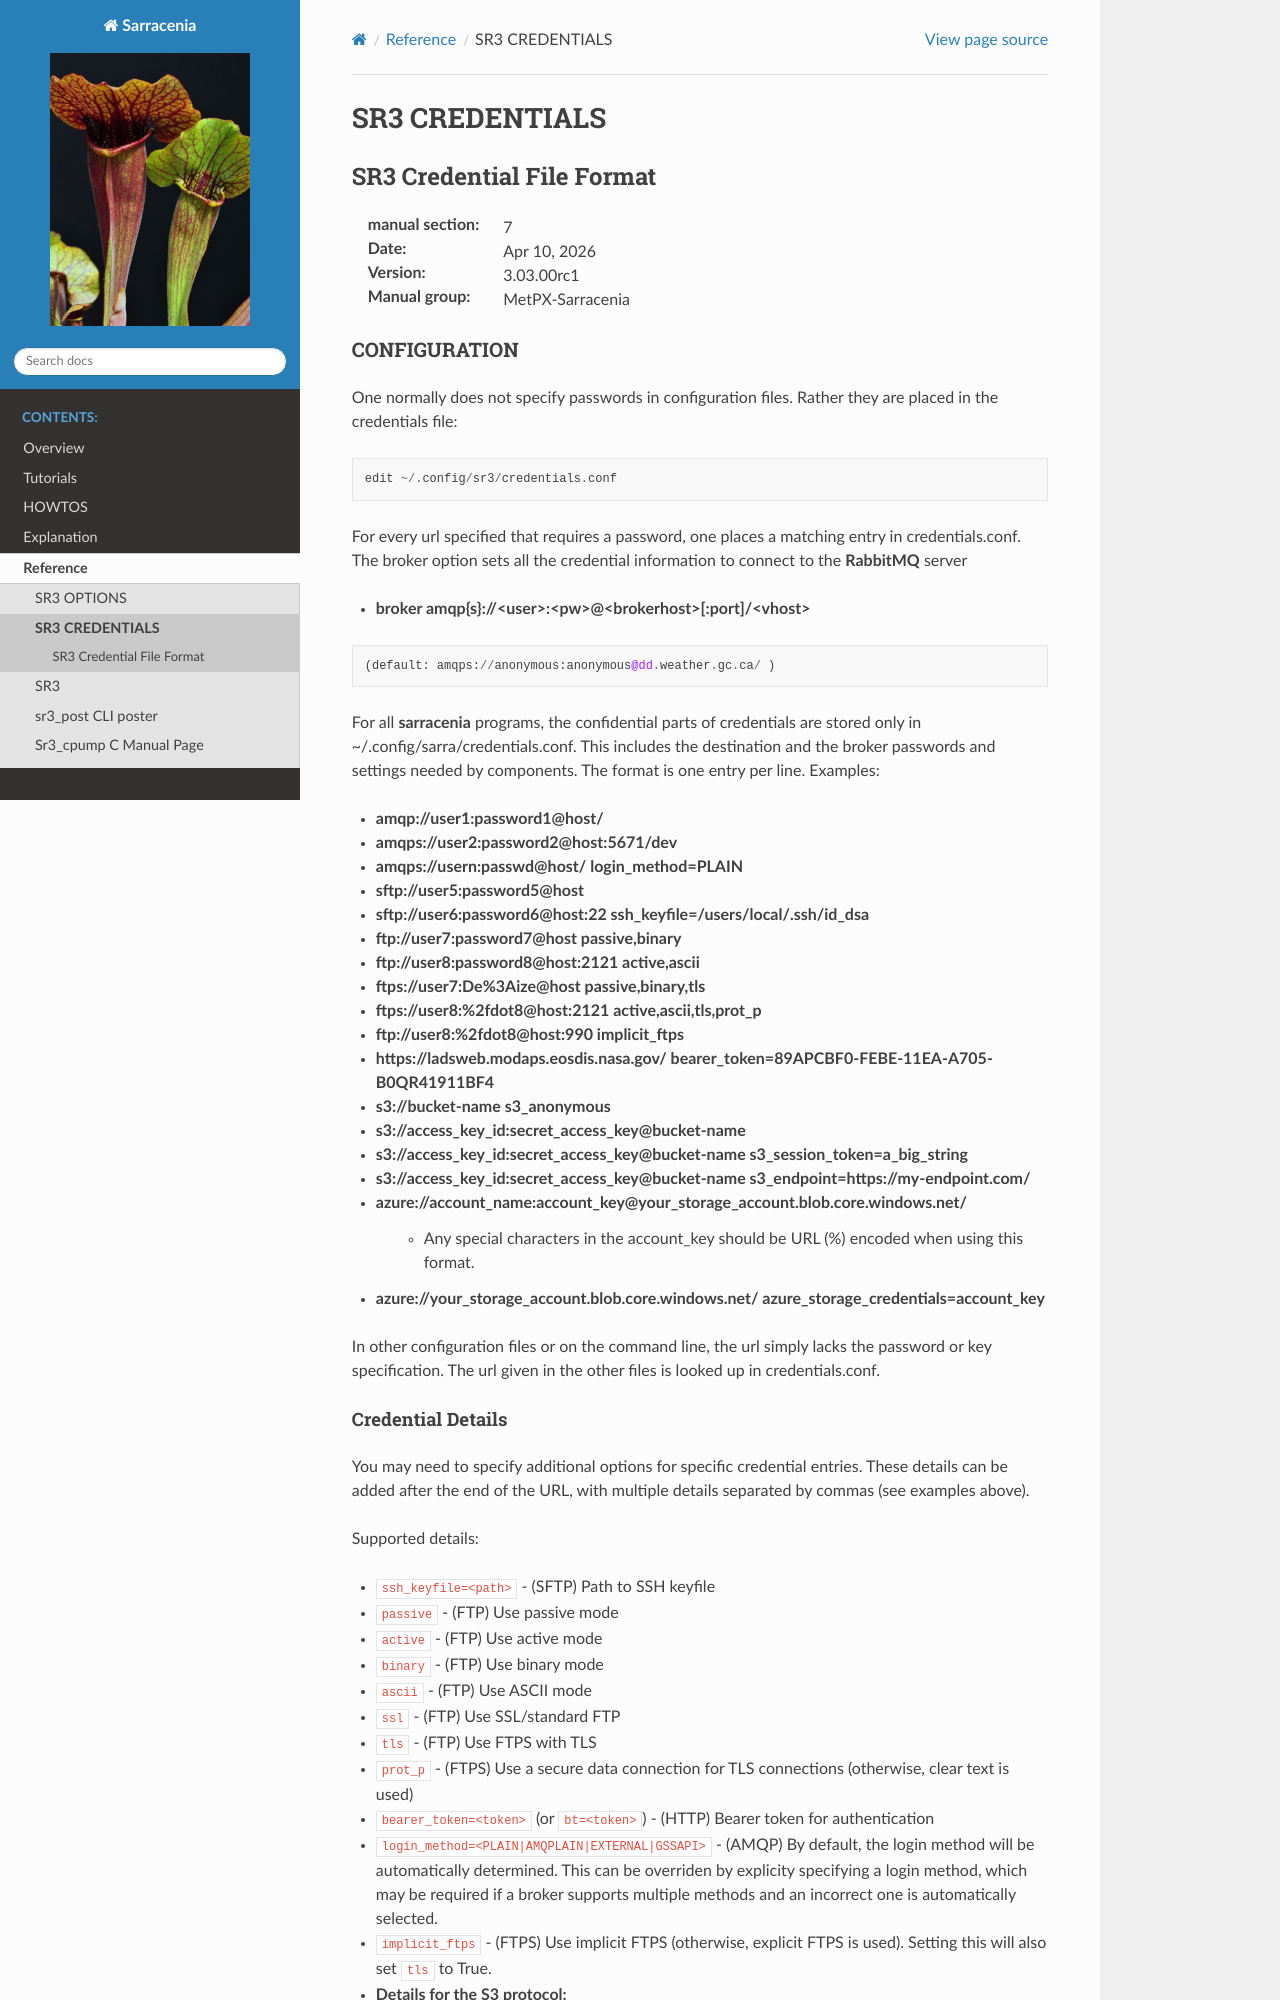

repository: MetPX/sarracenia · page: Reference/sr3_credentials.7.html · generator: sphinx


===============
SR3 CREDENTIALS
===============

--------------------------
SR3 Credential File Format
--------------------------

:manual section: 7
:Date: |today|
:Version: |release|
:Manual group: MetPX-Sarracenia

CONFIGURATION
=============

One normally does not specify passwords in configuration files.  Rather they are placed
in the credentials file::

   edit ~/.config/sr3/credentials.conf

For every url specified that requires a password, one places
a matching entry in credentials.conf.
The broker option sets all the credential information to connect to the  **RabbitMQ** server

- **broker amqp{s}://<user>:<pw>@<brokerhost>[:port]/<vhost>**

::

      (default: amqps://anonymous:anonymous@dd.weather.gc.ca/ )

For all **sarracenia** programs, the confidential parts of credentials are stored
only in ~/.config/sarra/credentials.conf.  This includes the destination and the broker
passwords and settings needed by components.  The format is one entry per line.  Examples:

- **amqp://user1:password1@host/**
- **amqps://user2:password2@host:5671/dev**

- **amqps://usern:passwd@host/ login_method=PLAIN**

- **sftp://user5:password5@host**
- **sftp://user6:password6@host:22  ssh_keyfile=/users/local/.ssh/id_dsa**

- **ftp://user7:password7@host  passive,binary**
- **ftp://user8:password8@host:2121  active,ascii**

- **ftps://user7:De%3Aize@host  passive,binary,tls**
- **ftps://user8:%2fdot8@host:2121  active,ascii,tls,prot_p**
- **ftp://user8:%2fdot8@host:990  implicit_ftps**
- **https://ladsweb.modaps.eosdis.nasa.gov/ bearer_token=89APCBF0-FEBE-11EA-A705-B0QR41911BF4**


In other configuration files or on the command line, the url simply lacks the
password or key specification.  The url given in the other files is looked
up in credentials.conf.
